Run: headless pygame with SDL's dummy video driver; simulated clock (each Clock.tick advances the game by its frame time, no real sleeping); random seed 0; keys injected as events and as key.get_pressed() state; no mouse input.
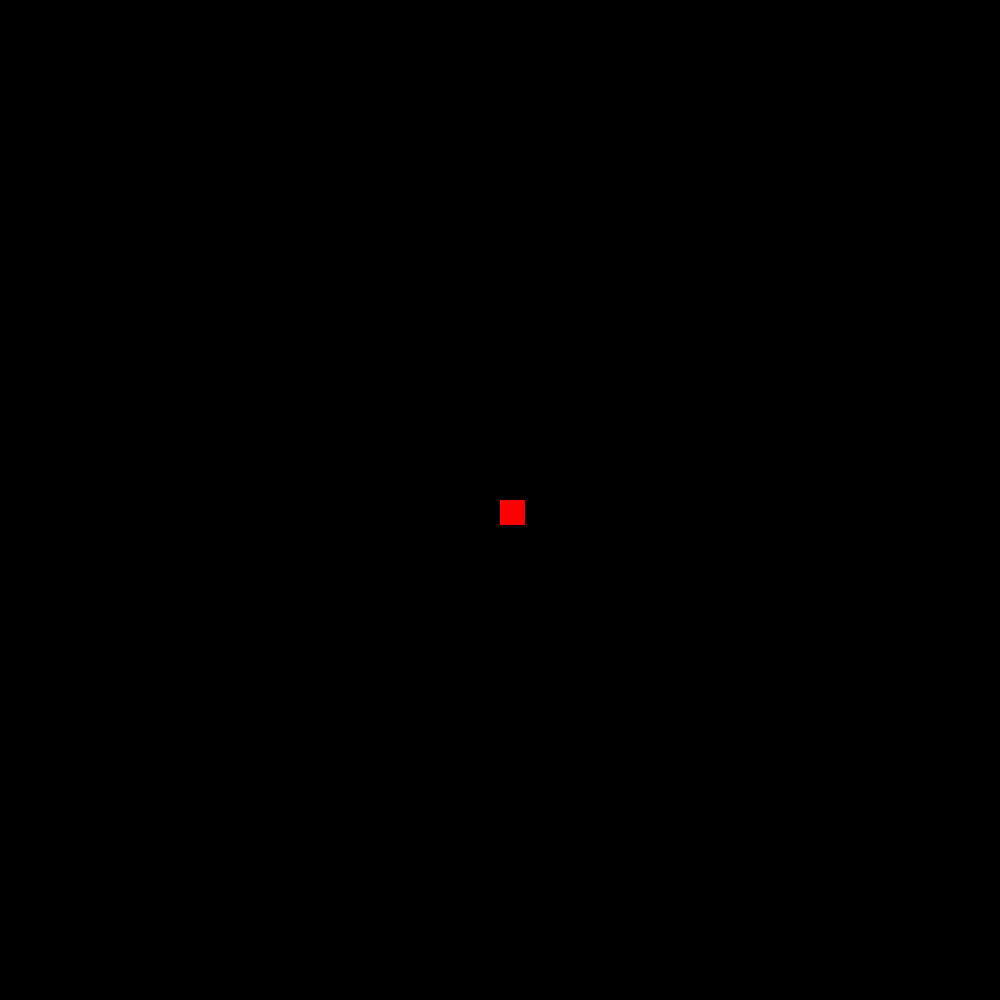
Frame 1 of 4 · flips 1–60 · no input
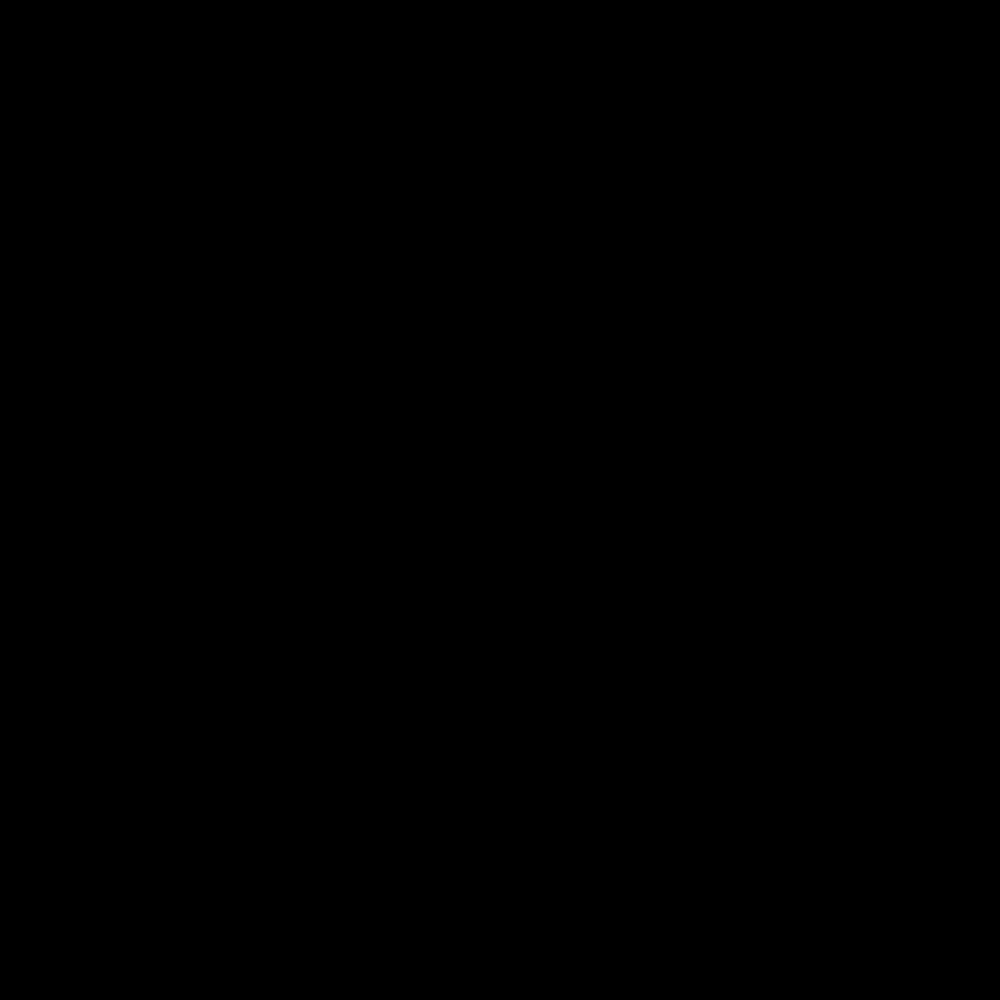
Frame 2 of 4 · flips 61–180 · tapped SPACE, RETURN · held RIGHT (→), D
Frame 3 of 4 · flips 181–300 · held DOWN (↓), S · screen unchanged from frame 2, image omitted
Frame 4 of 4 · flips 301–420 · held LEFT (←), A, UP (↑), W · screen same as frame 1, image omitted

The pygame program that drew these frames:

#initialises pygame
import pygame
import math
import random
import time
pygame.init()

#colours
BLACK = ( 0, 0, 0)
WHITE = ( 255, 255, 255)
RED = (255, 0, 0)
GREEN = (0, 255, 0)
YELLOW = (255, 255, 0)
BLUE = (125, 125, 255)

#screen
size = (1000, 1000)
screen = pygame.display.set_mode(size)
pygame.display.set_caption("PACMAN")


#classes
class pacman(pygame.sprite.Sprite):
    def __init__(self, pWidth, pLength):
        super().__init__()
        self.image = pygame.Surface([pWidth, pLength])
        self.image.fill(RED)
        self.rect=self.image.get_rect()
        self.rect.x = 500
        self.rect.y = 500
    def update(self, s_hpMove, s_vpMove):
        self.rect.x = self.rect.x + s_hpMove
        self.rect.y = self.rect.y + s_vpMove


        
    


#variables

hpMove = 0
vpMove = 0


#sprite groups
pacmanGroup = pygame.sprite.Group()
pacmanTemp = pacman(25, 25)
pacmanGroup.add(pacmanTemp)


#game loop
done = False
clock = pygame.time.Clock()

while not done:
    for event in pygame.event.get():
        if event.type == pygame.QUIT:
            done = True
        #key inputs
        keys = pygame.key.get_pressed()
        hpMove = 0
        vpMove = 0
        if keys[pygame.K_a]:
            hpMove = -5
        if keys[pygame.K_d]:
            hpMove = 5
        if keys[pygame.K_s]:
            vpMove = 5
        if keys[pygame.K_w]:
            vpMove = -5

            

    
    #coding code

    pacmanGroup.update(hpMove, vpMove)

    #drawing code
    screen.fill(BLACK)
    pacmanGroup.draw(screen)



    #completes game loop
    pygame.display.flip()
    clock.tick(25)
